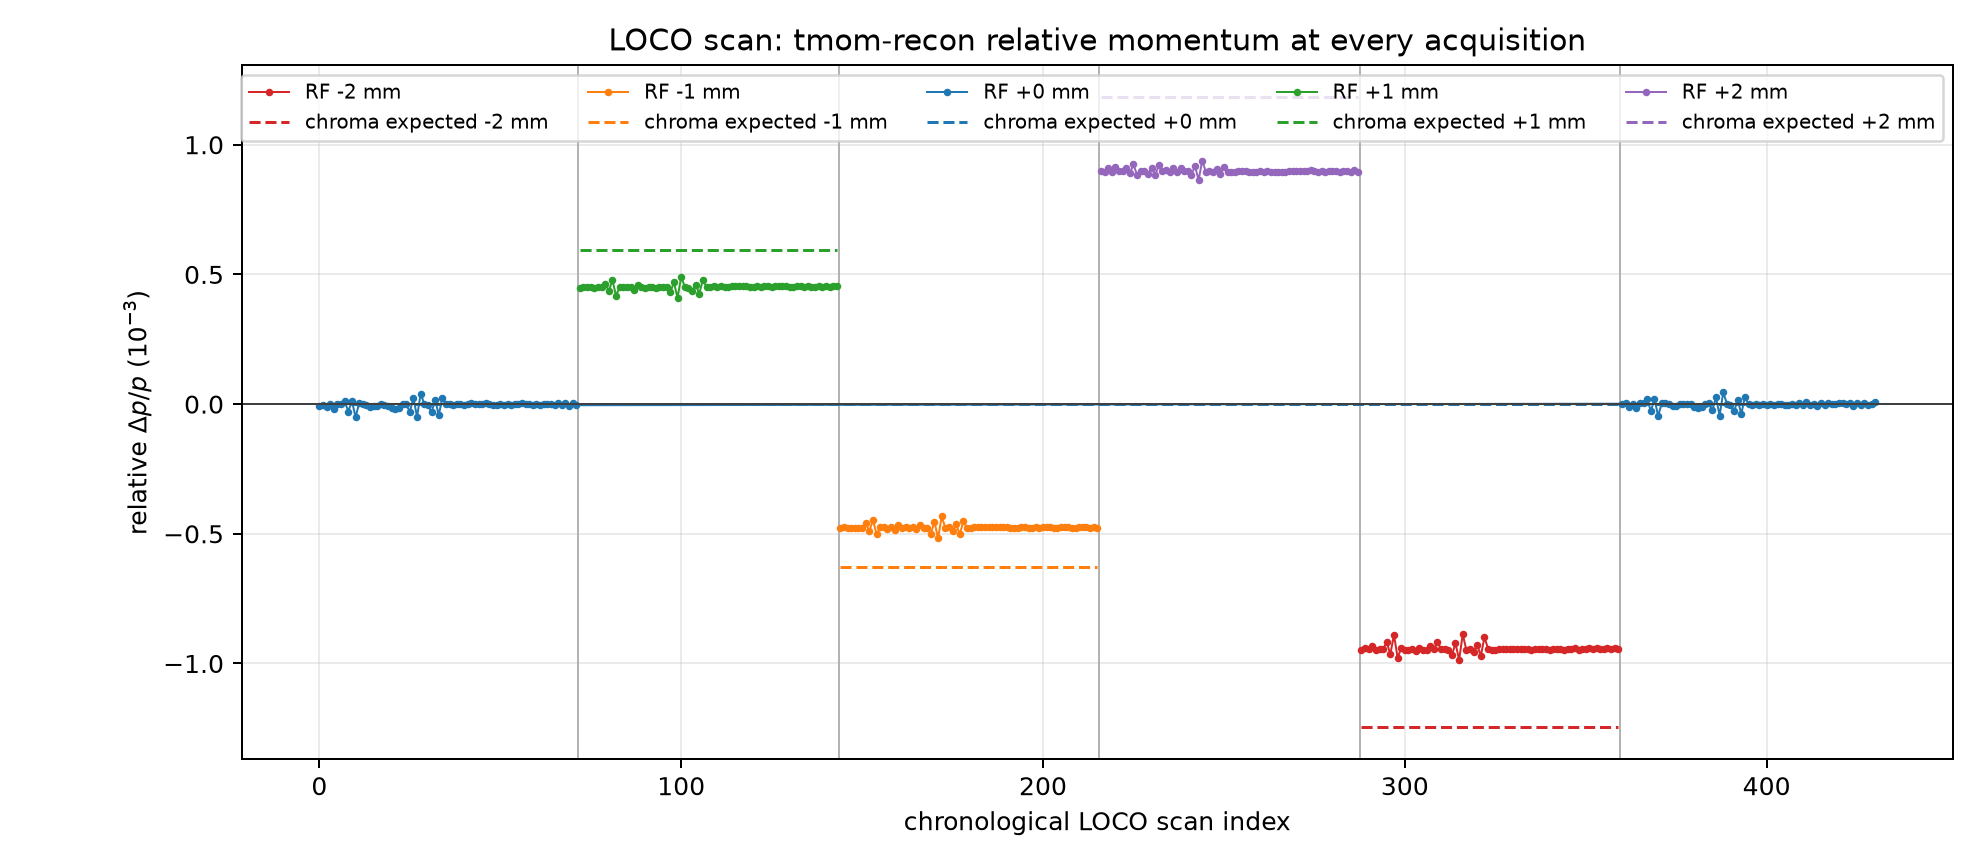

The data file committed next to this chart (first rows):
scan_index, rf_offset_mm, corrector, plane, offset_k, file, dpp_relative, dpp_expected
0, 0.0, logical.BR3.DHZ8L1/K, x, 0.0, /home/jmgray/mnt/user/psbop/MultiTurn/20…, -5.552155319249638e-06, 0.0
1, 0.0, logical.BR3.DHZ8L1/K, x, 5e-05, /home/jmgray/mnt/user/psbop/MultiTurn/20…, -2.526938968120371e-06, 0.0
2, 0.0, logical.BR3.DHZ8L1/K, x, -5e-05, /home/jmgray/mnt/user/psbop/MultiTurn/20…, -1.24680738026779e-05, 0.0
3, 0.0, logical.BR3.DHZ8L1/K, x, 0.0001, /home/jmgray/mnt/user/psbop/MultiTurn/20…, -8.208260992868594e-07, 0.0
4, 0.0, logical.BR3.DHZ8L1/K, x, -0.0001, /home/jmgray/mnt/user/psbop/MultiTurn/20…, -1.9985315350698743e-05, 0.0
5, 0.0, logical.BR3.DHZ8L1/K, x, 0.0, /home/jmgray/mnt/user/psbop/MultiTurn/20…, 2.120122547282259e-06, 0.0
6, 0.0, logical.BR3.DHZ9L1/K, x, 0.0, /home/jmgray/mnt/user/psbop/MultiTurn/20…, 1.091258112758395e-07, 0.0
7, 0.0, logical.BR3.DHZ9L1/K, x, 5e-05, /home/jmgray/mnt/user/psbop/MultiTurn/20…, 1.2439360589412214e-05, 0.0
8, 0.0, logical.BR3.DHZ9L1/K, x, -5e-05, /home/jmgray/mnt/user/psbop/MultiTurn/20…, -2.8761465262883665e-05, 0.0
9, 0.0, logical.BR3.DHZ9L1/K, x, 0.0001, /home/jmgray/mnt/user/psbop/MultiTurn/20…, 1.1713369520534522e-05, 0.0
10, 0.0, logical.BR3.DHZ9L1/K, x, -0.0001, /home/jmgray/mnt/user/psbop/MultiTurn/20…, -4.999037127015877e-05, 0.0
11, 0.0, logical.BR3.DHZ9L1/K, x, 0.0, /home/jmgray/mnt/user/psbop/MultiTurn/20…, 2.6421685579386197e-06, 0.0
12, 0.0, logical.BR3.DHZ11L4/K, x, 0.0, /home/jmgray/mnt/user/psbop/MultiTurn/20…, -1.2455449609578941e-06, 0.0
13, 0.0, logical.BR3.DHZ11L4/K, x, 5e-05, /home/jmgray/mnt/user/psbop/MultiTurn/20…, -5.099276059630965e-06, 0.0
14, 0.0, logical.BR3.DHZ11L4/K, x, -5e-05, /home/jmgray/mnt/user/psbop/MultiTurn/20…, -9.883700363058301e-06, 0.0
15, 0.0, logical.BR3.DHZ11L4/K, x, 0.0001, /home/jmgray/mnt/user/psbop/MultiTurn/20…, -6.606776302190562e-06, 0.0
16, 0.0, logical.BR3.DHZ11L4/K, x, -0.0001, /home/jmgray/mnt/user/psbop/MultiTurn/20…, -8.422121470361174e-06, 0.0
17, 0.0, logical.BR3.DHZ11L4/K, x, 0.0, /home/jmgray/mnt/user/psbop/MultiTurn/20…, 8.96211558720295e-07, 0.0
18, 0.0, logical.BR3.DHZ12L4/K, x, 0.0, /home/jmgray/mnt/user/psbop/MultiTurn/20…, -4.411284646828511e-06, 0.0
19, 0.0, logical.BR3.DHZ12L4/K, x, 5e-05, /home/jmgray/mnt/user/psbop/MultiTurn/20…, -6.849008650684853e-06, 0.0
20, 0.0, logical.BR3.DHZ12L4/K, x, -5e-05, /home/jmgray/mnt/user/psbop/MultiTurn/20…, -1.5303878695808754e-05, 0.0
21, 0.0, logical.BR3.DHZ12L4/K, x, 0.0001, /home/jmgray/mnt/user/psbop/MultiTurn/20…, -1.7726763598197456e-05, 0.0
22, 0.0, logical.BR3.DHZ12L4/K, x, -0.0001, /home/jmgray/mnt/user/psbop/MultiTurn/20…, -1.396712776591475e-05, 0.0
23, 0.0, logical.BR3.DHZ12L4/K, x, 0.0, /home/jmgray/mnt/user/psbop/MultiTurn/20…, 9.518415024316077e-07, 0.0
24, 0.0, logical.BR3.DHZ13L4/K, x, 0.0, /home/jmgray/mnt/user/psbop/MultiTurn/20…, -5.036899525240678e-07, 0.0
25, 0.0, logical.BR3.DHZ13L4/K, x, 5e-05, /home/jmgray/mnt/user/psbop/MultiTurn/20…, -2.9676318493376324e-05, 0.0
26, 0.0, logical.BR3.DHZ13L4/K, x, -5e-05, /home/jmgray/mnt/user/psbop/MultiTurn/20…, 2.2666338998182135e-05, 0.0
27, 0.0, logical.BR3.DHZ13L4/K, x, 0.0001, /home/jmgray/mnt/user/psbop/MultiTurn/20…, -4.881403881812561e-05, 0.0
28, 0.0, logical.BR3.DHZ13L4/K, x, -0.0001, /home/jmgray/mnt/user/psbop/MultiTurn/20…, 4.0000096792872e-05, 0.0
29, 0.0, logical.BR3.DHZ13L4/K, x, 0.0, /home/jmgray/mnt/user/psbop/MultiTurn/20…, 2.500275492587434e-07, 0.0
30, 0.0, logical.BR3.DHZ14L1/K, x, 0.0, /home/jmgray/mnt/user/psbop/MultiTurn/20…, -2.8121168154728145e-06, 0.0
31, 0.0, logical.BR3.DHZ14L1/K, x, 5e-05, /home/jmgray/mnt/user/psbop/MultiTurn/20…, -3.232222014494523e-05, 0.0
32, 0.0, logical.BR3.DHZ14L1/K, x, -5e-05, /home/jmgray/mnt/user/psbop/MultiTurn/20…, 1.6497312873237187e-05, 0.0
33, 0.0, logical.BR3.DHZ14L1/K, x, 0.0001, /home/jmgray/mnt/user/psbop/MultiTurn/20…, -4.238514800352898e-05, 0.0
34, 0.0, logical.BR3.DHZ14L1/K, x, -0.0001, /home/jmgray/mnt/user/psbop/MultiTurn/20…, 2.4357933276069128e-05, 0.0
35, 0.0, logical.BR3.DHZ14L1/K, x, 0.0, /home/jmgray/mnt/user/psbop/MultiTurn/20…, 1.2237187343144837e-06, 0.0
36, 0.0, logical.BR3.DVT2L4/K, y, 0.0, /home/jmgray/mnt/user/psbop/MultiTurn/20…, -9.459709555827704e-07, 0.0
37, 0.0, logical.BR3.DVT2L4/K, y, 5e-05, /home/jmgray/mnt/user/psbop/MultiTurn/20…, -3.7496753034871945e-06, 0.0
38, 0.0, logical.BR3.DVT2L4/K, y, -5e-05, /home/jmgray/mnt/user/psbop/MultiTurn/20…, -1.497540246171242e-06, 0.0
39, 0.0, logical.BR3.DVT2L4/K, y, 0.0001, /home/jmgray/mnt/user/psbop/MultiTurn/20…, 4.393680769161622e-07, 0.0
40, 0.0, logical.BR3.DVT2L4/K, y, -0.0001, /home/jmgray/mnt/user/psbop/MultiTurn/20…, -2.2298539263694914e-06, 0.0
41, 0.0, logical.BR3.DVT2L4/K, y, 0.0, /home/jmgray/mnt/user/psbop/MultiTurn/20…, 1.9732614777371657e-06, 0.0
42, 0.0, logical.BR3.DVT6L4/K, y, 0.0, /home/jmgray/mnt/user/psbop/MultiTurn/20…, 5.167051826871136e-06, 0.0
43, 0.0, logical.BR3.DVT6L4/K, y, 5e-05, /home/jmgray/mnt/user/psbop/MultiTurn/20…, 1.2309014840421528e-06, 0.0
44, 0.0, logical.BR3.DVT6L4/K, y, -5e-05, /home/jmgray/mnt/user/psbop/MultiTurn/20…, 2.168130328576367e-06, 0.0
45, 0.0, logical.BR3.DVT6L4/K, y, 0.0001, /home/jmgray/mnt/user/psbop/MultiTurn/20…, 1.6482329276781202e-06, 0.0
46, 0.0, logical.BR3.DVT6L4/K, y, -0.0001, /home/jmgray/mnt/user/psbop/MultiTurn/20…, 3.197088766191248e-06, 0.0
47, 0.0, logical.BR3.DVT6L4/K, y, 0.0, /home/jmgray/mnt/user/psbop/MultiTurn/20…, 1.7680206705907918e-06, 0.0
48, 0.0, logical.BR3.DVT8L1/K, y, 0.0, /home/jmgray/mnt/user/psbop/MultiTurn/20…, -5.411206065984073e-06, 0.0
49, 0.0, logical.BR3.DVT8L1/K, y, 5e-05, /home/jmgray/mnt/user/psbop/MultiTurn/20…, -5.280129854153846e-06, 0.0
50, 0.0, logical.BR3.DVT8L1/K, y, -5e-05, /home/jmgray/mnt/user/psbop/MultiTurn/20…, -6.514966848619251e-07, 0.0
51, 0.0, logical.BR3.DVT8L1/K, y, 0.0001, /home/jmgray/mnt/user/psbop/MultiTurn/20…, -3.1964746096194156e-06, 0.0
52, 0.0, logical.BR3.DVT8L1/K, y, -0.0001, /home/jmgray/mnt/user/psbop/MultiTurn/20…, 4.79372205081245e-07, 0.0
53, 0.0, logical.BR3.DVT8L1/K, y, 0.0, /home/jmgray/mnt/user/psbop/MultiTurn/20…, -1.986558261691817e-06, 0.0
54, 0.0, logical.BR3.DVT9L1/K, y, 0.0, /home/jmgray/mnt/user/psbop/MultiTurn/20…, 1.0781042207258778e-06, 0.0
55, 0.0, logical.BR3.DVT9L1/K, y, 5e-05, /home/jmgray/mnt/user/psbop/MultiTurn/20…, 1.3666077511634952e-06, 0.0
56, 0.0, logical.BR3.DVT9L1/K, y, -5e-05, /home/jmgray/mnt/user/psbop/MultiTurn/20…, 2.6666580199991326e-06, 0.0
57, 0.0, logical.BR3.DVT9L1/K, y, 0.0001, /home/jmgray/mnt/user/psbop/MultiTurn/20…, 4.546226825679538e-07, 0.0
58, 0.0, logical.BR3.DVT9L1/K, y, -0.0001, /home/jmgray/mnt/user/psbop/MultiTurn/20…, 1.7947332411853917e-06, 0.0
59, 0.0, logical.BR3.DVT9L1/K, y, 0.0, /home/jmgray/mnt/user/psbop/MultiTurn/20…, -1.8789834796649588e-06, 0.0
... 371 more rows
